Photos from the image-classification dataset "data" in the GitHub repository WhoisKshitij/papaya-disease-detection. Its 2 classes are: diseased, healthy.

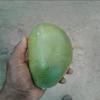
Label: healthy

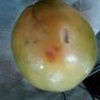
Label: diseased

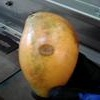
Label: diseased

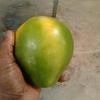
Label: healthy

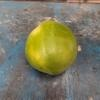
Label: healthy

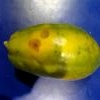
Label: diseased
